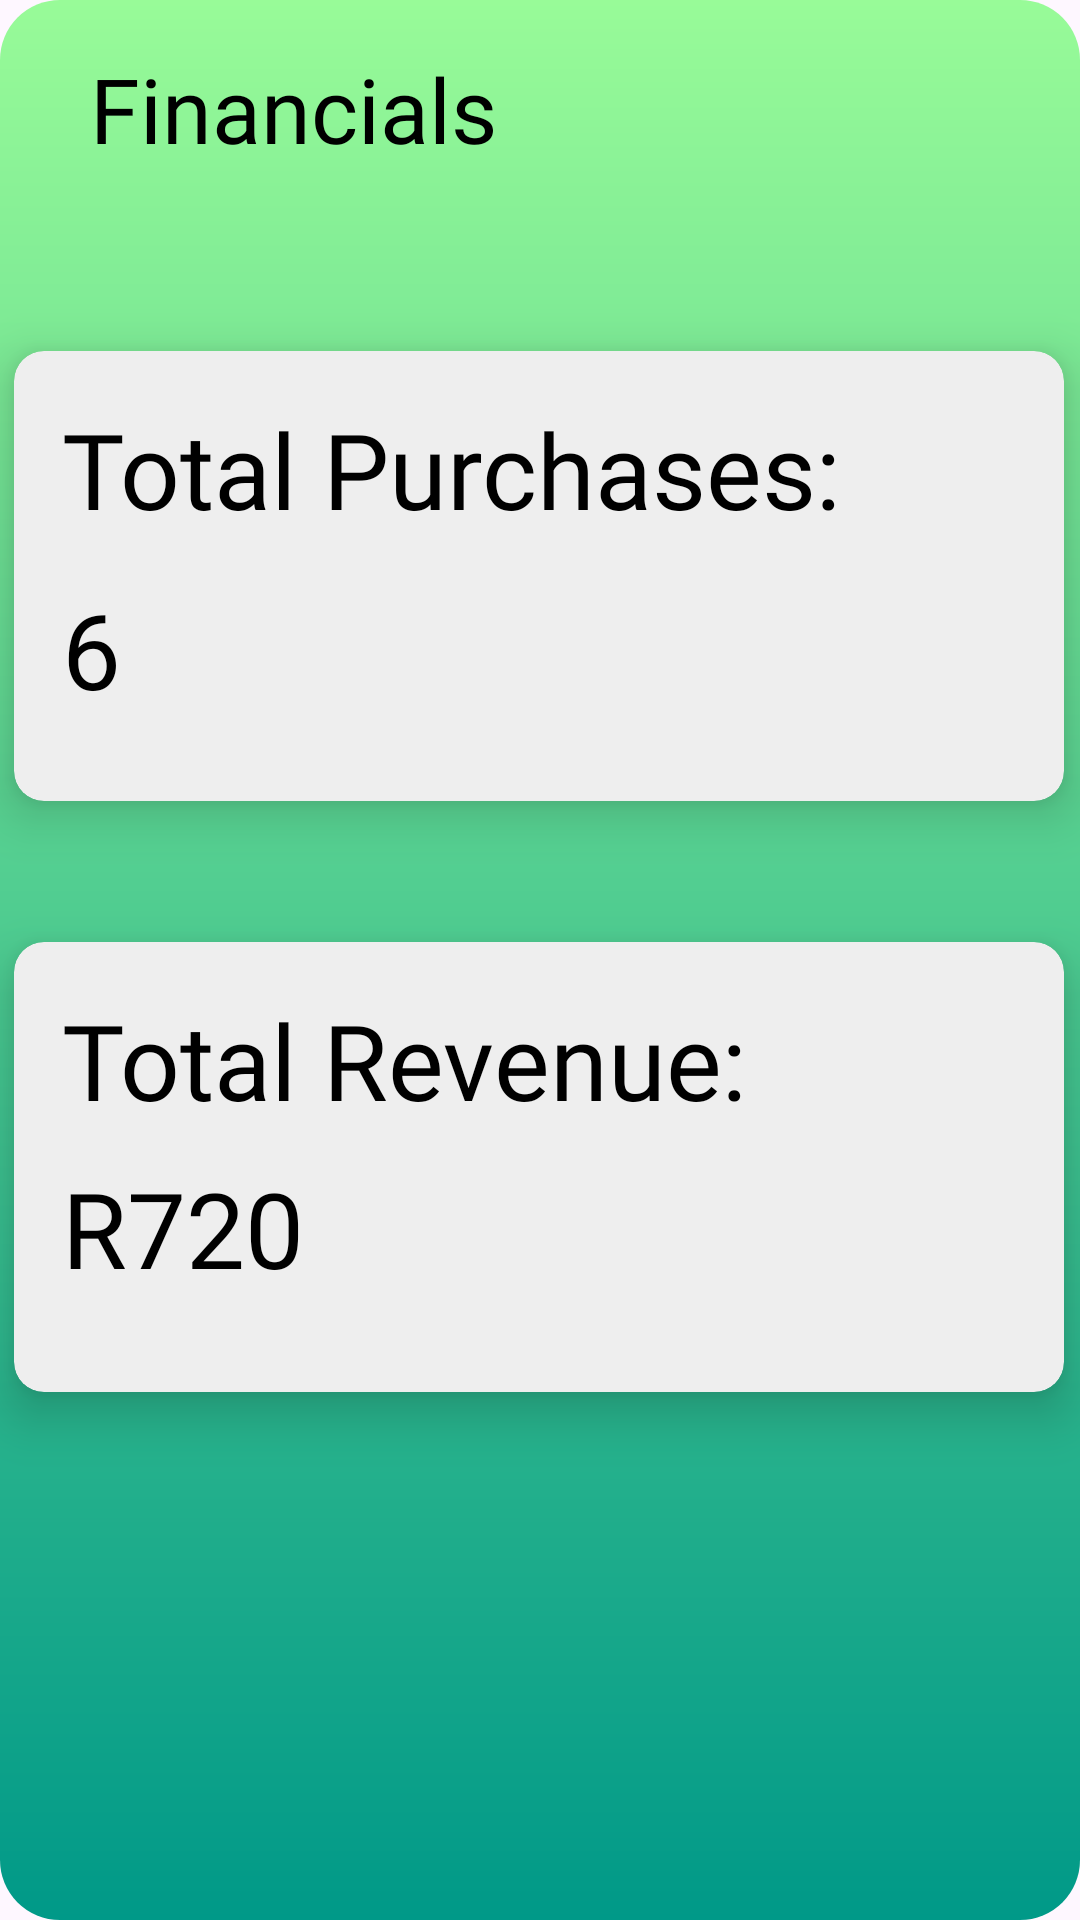

This screen was rendered from an Android layout file. Write that file and the resources it references.
<!-- AndroidManifest.xml: application theme Theme.BuzzHub -->
<!-- res/layout/fragment_third.xml -->
<?xml version="1.0" encoding="utf-8"?>
<FrameLayout xmlns:android="http://schemas.android.com/apk/res/android"
    xmlns:app="http://schemas.android.com/apk/res-auto"
    xmlns:tools="http://schemas.android.com/tools"
    android:layout_width="match_parent"
    android:layout_height="match_parent"
    android:background="@drawable/backgroundshape"
    tools:context=".ThirdFragment" >

    <androidx.constraintlayout.widget.ConstraintLayout
        android:layout_width="match_parent"
        android:layout_height="match_parent">

        <TextView
            android:id="@+id/textView35"
            android:layout_width="wrap_content"
            android:layout_height="wrap_content"
            android:layout_marginStart="30dp"
            android:layout_marginTop="16dp"
            android:fontFamily="@font/poppins_light"
            android:text="Financials"
            android:textColor="@color/black"
            android:textSize="30sp"
            app:layout_constraintStart_toStartOf="parent"
            app:layout_constraintTop_toTopOf="parent" />

        <androidx.cardview.widget.CardView
            android:id="@+id/cardView"
            android:layout_width="350dp"
            android:layout_height="150dp"
            android:layout_marginStart="30dp"
            android:layout_marginTop="117dp"
            android:layout_marginEnd="31dp"
            app:cardBackgroundColor="#EEEEEE"
            app:cardCornerRadius="10dp"
            app:cardElevation="10dp"
            app:layout_constraintEnd_toEndOf="parent"
            app:layout_constraintStart_toStartOf="parent"
            app:layout_constraintTop_toTopOf="parent">

            <androidx.constraintlayout.widget.ConstraintLayout
                android:layout_width="match_parent"
                android:layout_height="match_parent">

                <TextView
                    android:id="@+id/textView36"
                    android:layout_width="wrap_content"
                    android:layout_height="wrap_content"
                    android:layout_marginStart="16dp"
                    android:layout_marginTop="16dp"
                    android:layout_marginBottom="36dp"
                    android:fontFamily="@font/poppins_bold"
                    android:text="Total Purchases:"
                    android:textColor="@color/black"
                    android:textSize="35sp"
                    app:layout_constraintBottom_toTopOf="@+id/textView11"
                    app:layout_constraintStart_toStartOf="parent"
                    app:layout_constraintTop_toTopOf="parent" />

                <TextView
                    android:id="@+id/textView26"
                    android:layout_width="wrap_content"
                    android:layout_height="wrap_content"
                    android:layout_marginStart="16dp"
                    android:layout_marginTop="76dp"
                    android:layout_marginBottom="36dp"
                    android:fontFamily="@font/poppins_bold"
                    android:text="6"
                    android:textColor="@color/black"
                    android:textSize="35sp"
                    app:layout_constraintBottom_toTopOf="@+id/textView11"
                    app:layout_constraintStart_toStartOf="parent"
                    app:layout_constraintTop_toTopOf="parent" />
            </androidx.constraintlayout.widget.ConstraintLayout>
        </androidx.cardview.widget.CardView>

        <androidx.cardview.widget.CardView
            android:id="@+id/cardView2"
            android:layout_width="350dp"
            android:layout_height="150dp"
            android:layout_marginStart="30dp"
            android:layout_marginTop="47dp"
            android:layout_marginEnd="31dp"
            app:cardBackgroundColor="#EEEEEE"
            app:cardCornerRadius="10dp"
            app:cardElevation="10dp"
            app:layout_constraintEnd_toEndOf="parent"
            app:layout_constraintStart_toStartOf="parent"
            app:layout_constraintTop_toBottomOf="@+id/cardView">

            <androidx.constraintlayout.widget.ConstraintLayout
                android:layout_width="match_parent"
                android:layout_height="match_parent">

                <TextView
                    android:id="@+id/textView37"
                    android:layout_width="wrap_content"
                    android:layout_height="wrap_content"
                    android:layout_marginStart="16dp"
                    android:layout_marginTop="72dp"
                    android:layout_marginBottom="36dp"
                    android:fontFamily="@font/poppins_bold"
                    android:text="R720"
                    android:textColor="@color/black"
                    android:textSize="35sp"
                    app:layout_constraintBottom_toTopOf="@+id/textView11"
                    app:layout_constraintStart_toStartOf="parent"
                    app:layout_constraintTop_toTopOf="parent" />

                <TextView
                    android:id="@+id/textView30"
                    android:layout_width="wrap_content"
                    android:layout_height="wrap_content"
                    android:layout_marginStart="16dp"
                    android:layout_marginTop="16dp"
                    android:layout_marginBottom="36dp"
                    android:fontFamily="@font/poppins_bold"
                    android:text="Total Revenue:"
                    android:textColor="@color/black"
                    android:textSize="35sp"
                    app:layout_constraintBottom_toTopOf="@+id/textView11"
                    app:layout_constraintStart_toStartOf="parent"
                    app:layout_constraintTop_toTopOf="parent" />
            </androidx.constraintlayout.widget.ConstraintLayout>
        </androidx.cardview.widget.CardView>

        <androidx.cardview.widget.CardView
            android:layout_width="350dp"
            android:layout_height="150dp"
            android:layout_marginStart="30dp"
            android:layout_marginTop="50dp"
            android:layout_marginEnd="31dp"
            android:layout_marginBottom="178dp"
            app:cardBackgroundColor="#EEEEEE"
            app:layout_constraintBottom_toBottomOf="parent"
            app:layout_constraintEnd_toEndOf="parent"
            app:layout_constraintStart_toStartOf="parent"
            app:layout_constraintTop_toBottomOf="@+id/cardView2">

            <androidx.constraintlayout.widget.ConstraintLayout
                android:layout_width="match_parent"
                android:layout_height="match_parent">

                <TextView
                    android:id="@+id/textView38"
                    android:layout_width="wrap_content"
                    android:layout_height="wrap_content"
                    android:layout_marginStart="16dp"
                    android:layout_marginTop="84dp"
                    android:layout_marginBottom="36dp"
                    android:fontFamily="@font/poppins_bold"
                    android:text="R125"
                    android:textColor="@color/black"
                    android:textSize="35sp"
                    app:layout_constraintBottom_toTopOf="@+id/textView11"
                    app:layout_constraintStart_toStartOf="parent"
                    app:layout_constraintTop_toTopOf="parent" />

                <TextView
                    android:id="@+id/textView34"
                    android:layout_width="wrap_content"
                    android:layout_height="wrap_content"
                    android:layout_marginStart="16dp"
                    android:layout_marginTop="16dp"
                    android:layout_marginBottom="36dp"
                    android:fontFamily="@font/poppins_bold"
                    android:text="Amount Due To Game Changers:"
                    android:textColor="@color/black"
                    android:textSize="25sp"
                    app:layout_constraintBottom_toTopOf="@+id/textView11"
                    app:layout_constraintStart_toStartOf="parent"
                    app:layout_constraintTop_toTopOf="parent" />
            </androidx.constraintlayout.widget.ConstraintLayout>
        </androidx.cardview.widget.CardView>

    </androidx.constraintlayout.widget.ConstraintLayout>
</FrameLayout>
<!-- resources referenced by this layout -->
<resources>
  <color name="black">#FF000000</color>
  <!-- drawable backgroundshape (drawable) -->
  <?xml version="1.0" encoding="utf-8"?>
  <shape xmlns:android="http://schemas.android.com/apk/res/android"
      android:shape="rectangle"
  
      >
      <corners android:radius="20dp"/>
      <solid android:color="@color/white"
  
  
  
  
          />
      <gradient
          android:startColor="#98FB98"
          android:centerY="@integer/material_motion_duration_short_1"
          android:endColor="#009988"
          android:centerX="@integer/material_motion_duration_medium_2"
          android:type="linear"
          android:angle="@integer/material_motion_duration_long_2"/>
  </shape>
  <style name="Theme.BuzzHub" parent="Base.Theme.BuzzHub" />
  <color name="white">#FFFFFFFF</color>
  <style name="Base.Theme.BuzzHub" parent="Theme.Material3.DayNight.NoActionBar">
          
          
      </style>
</resources>
